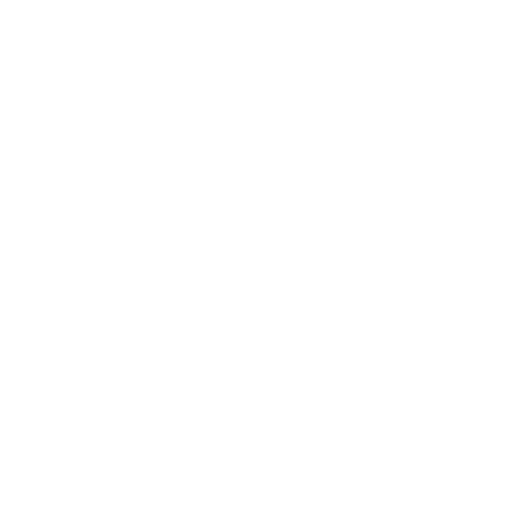
t = 0.00 s
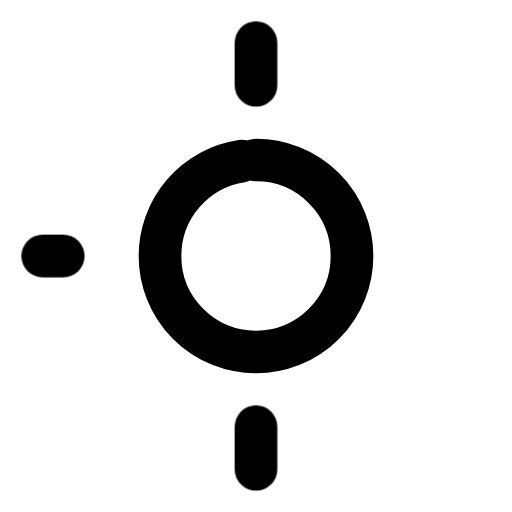
t = 0.44 s
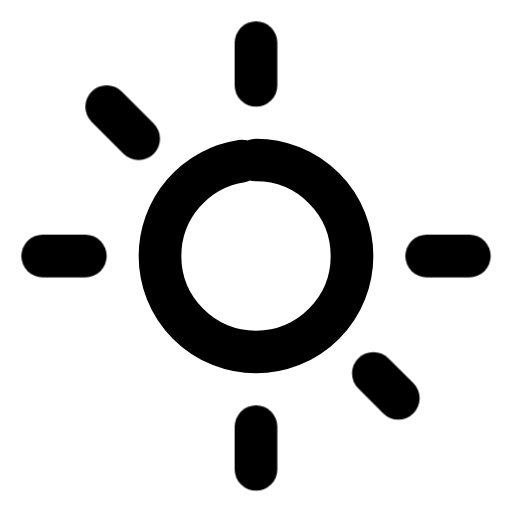
t = 0.88 s
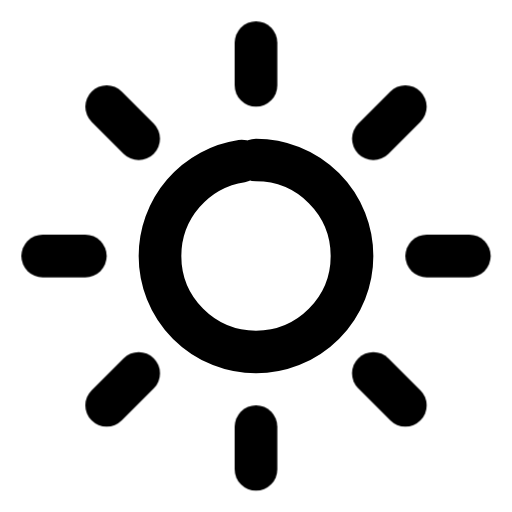
t = 1.33 s
t = 1.77 s: frame unchanged from t = 1.33 s, image omitted
t = 2.21 s: frame unchanged from t = 1.33 s, image omitted

The animated SVG that drew these frames (rendered in a browser with its animation timeline set to each time). Animation: 9 CSS @keyframes rules; one cycle of 2.65 s, repeats indefinitely.

<svg xmlns="http://www.w3.org/2000/svg" width="24" height="24" fill="none" stroke="currentColor" stroke-linecap="round" stroke-linejoin="round" stroke-width="2" viewBox="0 0 24 24">
    <!-- Generated by scripts/icon-expansion/stroke-reveal.ts -->
    <!-- Motion: trace each stroke from its own origin, accumulate the drawing, then hold before restarting. -->
    <style>
        @media (prefers-reduced-motion: no-preference) {
            @keyframes ira-stroke-sun-0 { 0% { stroke-dashoffset: 1; opacity: 0; } 0.4% { opacity: 1; } 5.2222%, 88% { stroke-dashoffset: 0; opacity: 1; } 100% { stroke-dashoffset: 0; opacity: 0; } }
            [data-ira-stroke-reveal="sun"] [data-ira-line="0"] { stroke-dasharray: 1 1; animation: ira-stroke-sun-0 2.65s cubic-bezier(.25,.65,.35,1) infinite; }
            @keyframes ira-stroke-sun-1 { 0%, 5.2222% { stroke-dashoffset: 1; opacity: 0; } 5.6222% { opacity: 1; } 10.4444%, 88% { stroke-dashoffset: 0; opacity: 1; } 100% { stroke-dashoffset: 0; opacity: 0; } }
            [data-ira-stroke-reveal="sun"] [data-ira-line="1"] { stroke-dasharray: 1 1; animation: ira-stroke-sun-1 2.65s cubic-bezier(.25,.65,.35,1) infinite; }
            @keyframes ira-stroke-sun-2 { 0%, 10.4444% { stroke-dashoffset: 1; opacity: 0; } 10.8444% { opacity: 1; } 15.6667%, 88% { stroke-dashoffset: 0; opacity: 1; } 100% { stroke-dashoffset: 0; opacity: 0; } }
            [data-ira-stroke-reveal="sun"] [data-ira-line="2"] { stroke-dasharray: 1 1; animation: ira-stroke-sun-2 2.65s cubic-bezier(.25,.65,.35,1) infinite; }
            @keyframes ira-stroke-sun-3 { 0%, 15.6667% { stroke-dashoffset: 1; opacity: 0; } 16.0667% { opacity: 1; } 20.8889%, 88% { stroke-dashoffset: 0; opacity: 1; } 100% { stroke-dashoffset: 0; opacity: 0; } }
            [data-ira-stroke-reveal="sun"] [data-ira-line="3"] { stroke-dasharray: 1 1; animation: ira-stroke-sun-3 2.65s cubic-bezier(.25,.65,.35,1) infinite; }
            @keyframes ira-stroke-sun-4 { 0%, 20.8889% { stroke-dashoffset: 1; opacity: 0; } 21.2889% { opacity: 1; } 26.1111%, 88% { stroke-dashoffset: 0; opacity: 1; } 100% { stroke-dashoffset: 0; opacity: 0; } }
            [data-ira-stroke-reveal="sun"] [data-ira-line="4"] { stroke-dasharray: 1 1; animation: ira-stroke-sun-4 2.65s cubic-bezier(.25,.65,.35,1) infinite; }
            @keyframes ira-stroke-sun-5 { 0%, 26.1111% { stroke-dashoffset: 1; opacity: 0; } 26.5111% { opacity: 1; } 31.3333%, 88% { stroke-dashoffset: 0; opacity: 1; } 100% { stroke-dashoffset: 0; opacity: 0; } }
            [data-ira-stroke-reveal="sun"] [data-ira-line="5"] { stroke-dasharray: 1 1; animation: ira-stroke-sun-5 2.65s cubic-bezier(.25,.65,.35,1) infinite; }
            @keyframes ira-stroke-sun-6 { 0%, 31.3333% { stroke-dashoffset: 1; opacity: 0; } 31.7333% { opacity: 1; } 36.5556%, 88% { stroke-dashoffset: 0; opacity: 1; } 100% { stroke-dashoffset: 0; opacity: 0; } }
            [data-ira-stroke-reveal="sun"] [data-ira-line="6"] { stroke-dasharray: 1 1; animation: ira-stroke-sun-6 2.65s cubic-bezier(.25,.65,.35,1) infinite; }
            @keyframes ira-stroke-sun-7 { 0%, 36.5556% { stroke-dashoffset: 1; opacity: 0; } 36.9556% { opacity: 1; } 41.7778%, 88% { stroke-dashoffset: 0; opacity: 1; } 100% { stroke-dashoffset: 0; opacity: 0; } }
            [data-ira-stroke-reveal="sun"] [data-ira-line="7"] { stroke-dasharray: 1 1; animation: ira-stroke-sun-7 2.65s cubic-bezier(.25,.65,.35,1) infinite; }
            @keyframes ira-stroke-sun-8 { 0%, 41.7778% { stroke-dashoffset: 1; opacity: 0; } 42.1778% { opacity: 1; } 47%, 88% { stroke-dashoffset: 0; opacity: 1; } 100% { stroke-dashoffset: 0; opacity: 0; } }
            [data-ira-stroke-reveal="sun"] [data-ira-line="8"] { stroke-dasharray: 1 1; animation: ira-stroke-sun-8 2.65s cubic-bezier(.25,.65,.35,1) infinite; }
        }
    </style>
    <g data-ira-stroke-reveal="sun"><path data-ira-line="0" pathLength="1" d="M12 7.5A4.5 4.5 0 1 1 12 16.5A4.5 4.5 0 1 1 12 7.5z"/>
        <path data-ira-line="1" pathLength="1" d="M12 2L12 4"/><path data-ira-line="2" pathLength="1" d="M12 20L12 22"/><path data-ira-line="3" pathLength="1" d="M2 12L4 12"/><path data-ira-line="4" pathLength="1" d="M20 12L22 12"/><path data-ira-line="5" pathLength="1" d="M5 5L6.5 6.5"/><path data-ira-line="6" pathLength="1" d="M17.5 17.5L19 19"/><path data-ira-line="7" pathLength="1" d="M5 19L6.5 17.5"/><path data-ira-line="8" pathLength="1" d="M17.5 6.5L19 5"/></g>
</svg>
